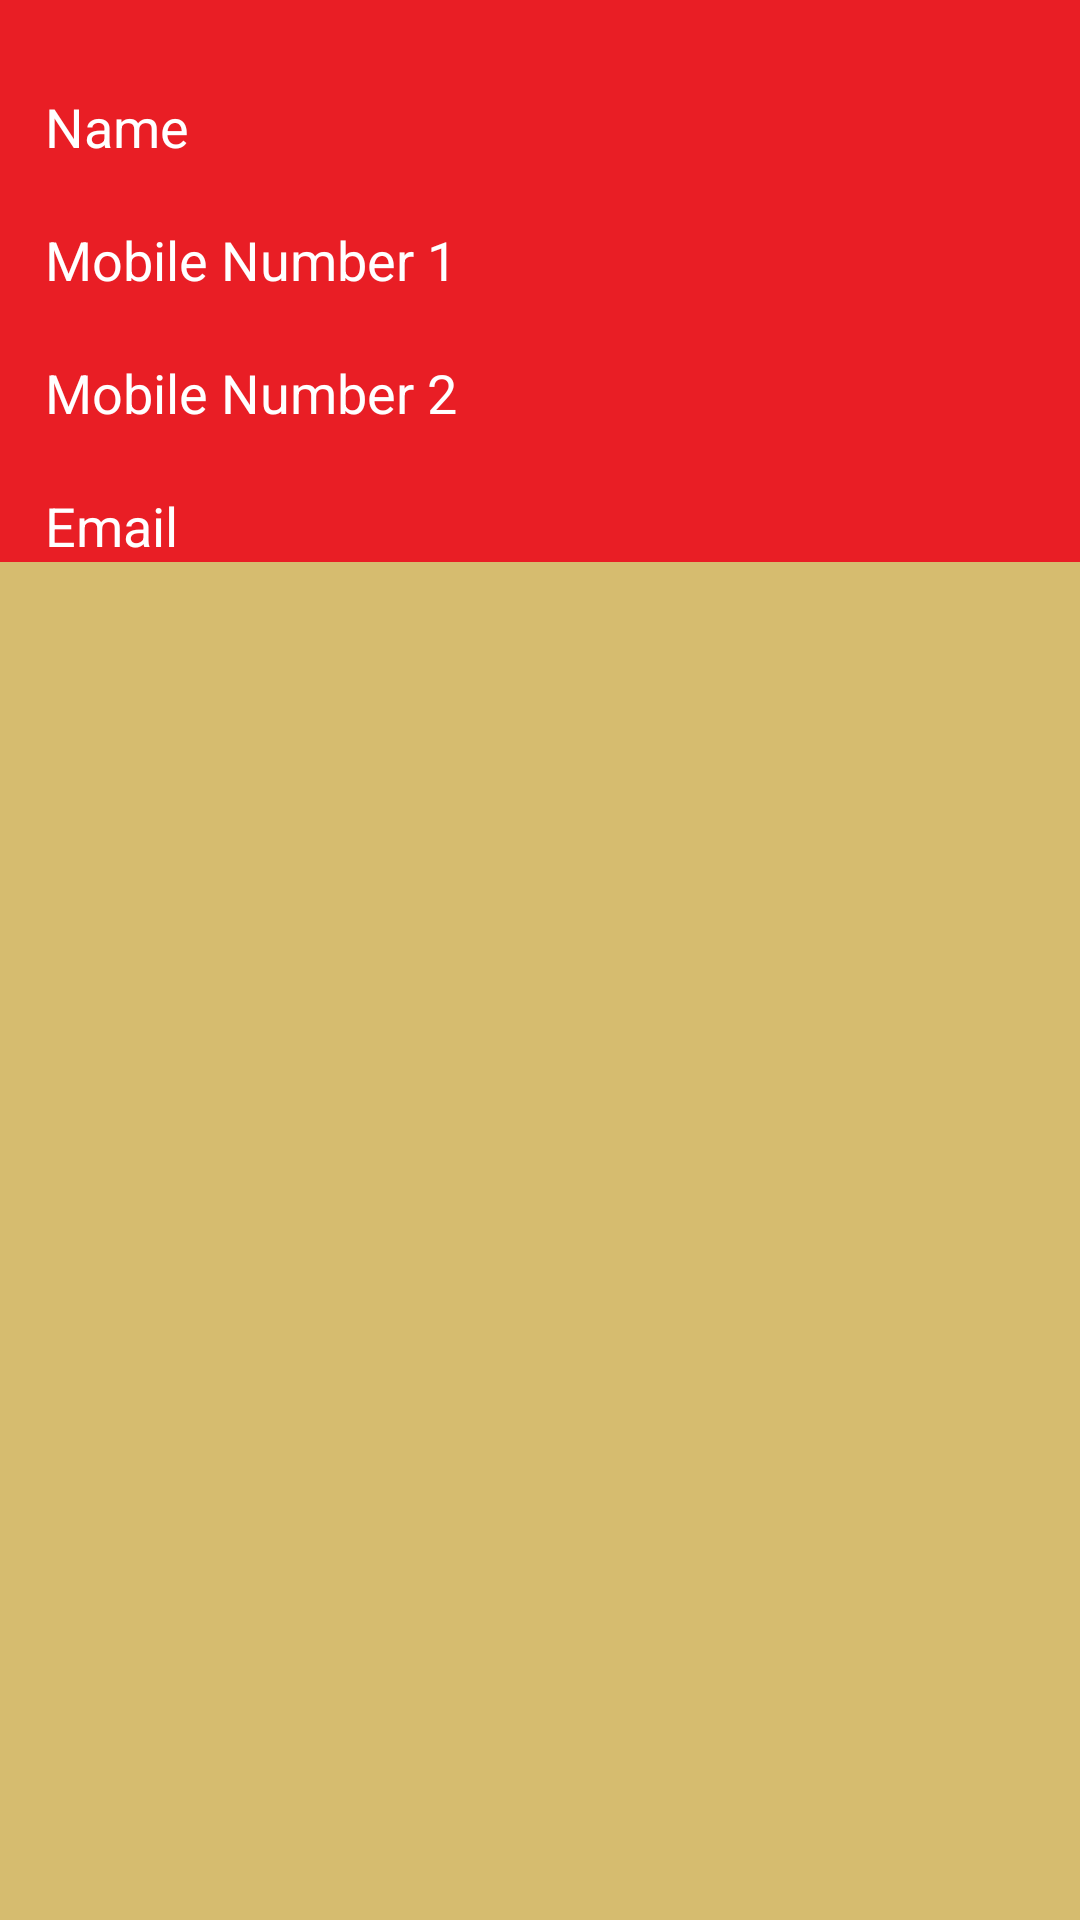

This screen was rendered from an Android layout file. Write that file and the resources it references.
<!-- AndroidManifest.xml: application theme Theme.WomenSafety -->
<!-- res/layout/activity_guardian_list.xml -->
<?xml version="1.0" encoding="utf-8"?>
<LinearLayout xmlns:android="http://schemas.android.com/apk/res/android"
    xmlns:app="http://schemas.android.com/apk/res-auto"
    xmlns:tools="http://schemas.android.com/tools"
    android:layout_width="match_parent"
    android:layout_height="match_parent"
    android:background="#D6BC6F"
    android:orientation="horizontal"
    tools:context=".CustomAdapter">

    <LinearLayout
        android:layout_width="match_parent"
        android:layout_height="wrap_content"
        android:background="#E91E25"
        android:orientation="vertical">

        <TextView
            android:id="@+id/name"
            android:layout_width="match_parent"
            android:layout_height="wrap_content"
            android:layout_marginTop="10dp"
            android:gravity="center_vertical"
            android:paddingStart="15dp"
            android:paddingLeft="10dp"
            android:paddingTop="20dp"
            android:text="Name"
            android:textAppearance="?android:attr/textAppearanceMedium"
            android:textColor="#fff" />

        <TextView
            android:id="@+id/mob1"
            android:layout_width="match_parent"
            android:layout_height="wrap_content"
            android:gravity="center_vertical"
            android:paddingStart="15dp"
            android:paddingLeft="10dp"
            android:paddingTop="20dp"
            android:text="Mobile Number 1"
            android:textAppearance="?android:attr/textAppearanceMedium"
            android:textColor="#fff" />

        <TextView
            android:id="@+id/mob2"
            android:layout_width="match_parent"
            android:layout_height="wrap_content"
            android:gravity="center_vertical"
            android:paddingStart="15dp"
            android:paddingLeft="10dp"
            android:paddingTop="20dp"
            android:text="Mobile Number 2"
            android:textAppearance="?android:attr/textAppearanceMedium"
            android:textColor="#fff" />

        <TextView
            android:id="@+id/email"
            android:layout_width="match_parent"
            android:layout_height="wrap_content"
            android:gravity="center_vertical"
            android:paddingStart="15dp"
            android:paddingLeft="10dp"
            android:paddingTop="20dp"
            android:text="Email"
            android:textAppearance="?android:attr/textAppearanceMedium"
            android:textColor="#fff" />


    </LinearLayout>

    <View
        android:layout_width="match_parent"
        android:layout_height="1dp"
        android:layout_marginLeft="10dp"
        android:layout_marginTop="10dp"
        android:layout_marginRight="10dp"

        />
</LinearLayout>
<!-- resources referenced by this layout -->
<resources>
  <style name="Theme.WomenSafety" parent="Theme.MaterialComponents.DayNight.DarkActionBar">
          
          <item name="colorPrimary">@color/red</item>
          <item name="colorPrimaryVariant">@color/red</item>
          <item name="colorOnPrimary">@color/white</item>
          
          <item name="colorSecondary">@color/teal_200</item>
          <item name="colorSecondaryVariant">@color/teal_700</item>
          <item name="colorOnSecondary">@color/black</item>
          
          <item name="android:statusBarColor" tools:targetApi="l">?attr/colorPrimaryVariant</item>
          
      </style>
  <color name="red">#E91E25</color>
  <color name="white">#FFFFFFFF</color>
  <color name="teal_200">#FF03DAC5</color>
  <color name="teal_700">#FF018786</color>
  <color name="black">#FF000000</color>
</resources>
